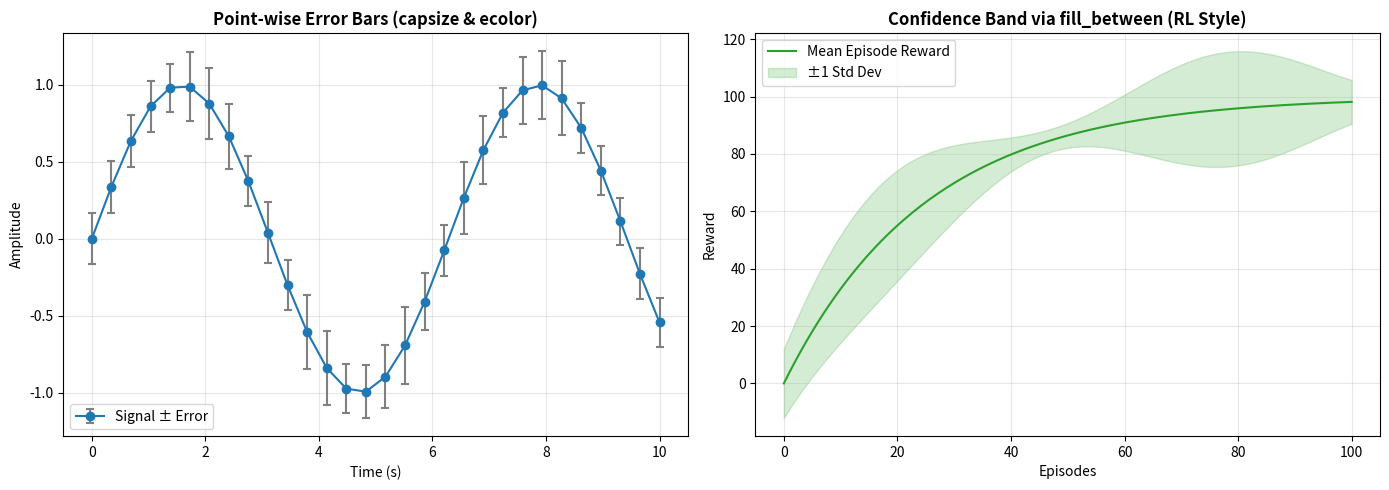
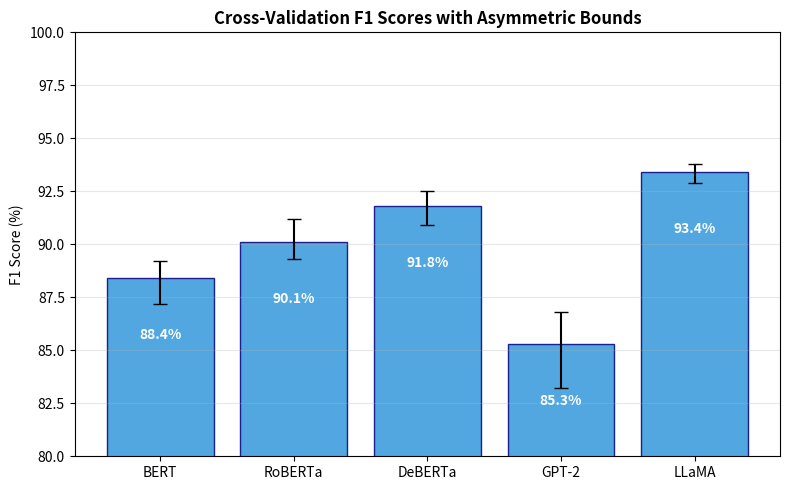
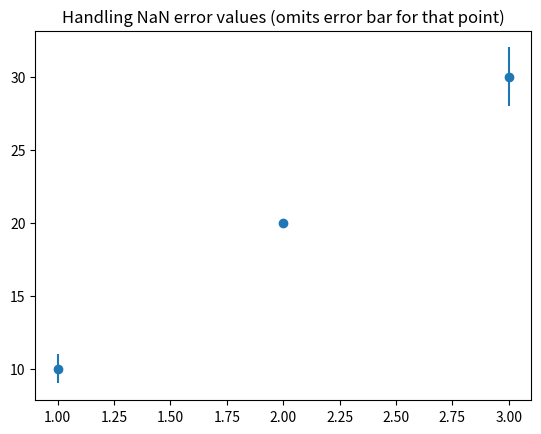

Source code (Python) for these figures, in order:
import matplotlib.pyplot as plt
import numpy as np

# 1. Continuous Error Bars (errorbar & fill_between)
x = np.linspace(0, 10, 30)
y = np.sin(x)
yerr = 0.15 + 0.1 * np.random.rand(len(x))

fig, (ax1, ax2) = plt.subplots(1, 2, figsize=(14, 5))

ax1.errorbar(x, y, yerr=yerr, fmt='-o', color='#1f77b4',
             ecolor='gray', elinewidth=1.5, capsize=3, capthick=1.5, label='Signal ± Error')
ax1.set_title('Point-wise Error Bars (capsize & ecolor)', fontweight='bold')
ax1.set_xlabel('Time (s)')
ax1.set_ylabel('Amplitude')
ax1.legend()
ax1.grid(True, alpha=0.3)

# Shaded Confidence Interval (Common in RL & Deep Learning training curves)
x_dense = np.linspace(0, 100, 200)
mean_reward = 100 * (1 - np.exp(-x_dense / 25))
std_reward = 8 * np.sin(x_dense / 10) + 12

ax2.plot(x_dense, mean_reward, color='#2ca02c', label='Mean Episode Reward')
ax2.fill_between(x_dense, mean_reward - std_reward, mean_reward + std_reward,
                 color='#2ca02c', alpha=0.2, label='±1 Std Dev')
ax2.set_title('Confidence Band via fill_between (RL Style)', fontweight='bold')
ax2.set_xlabel('Episodes')
ax2.set_ylabel('Reward')
ax2.legend()
ax2.grid(True, alpha=0.3)

plt.tight_layout()
plt.show()

# 2. Bar Chart with Asymmetric Error Bars
models = ['BERT', 'RoBERTa', 'DeBERTa', 'GPT-2', 'LLaMA']
f1_scores = [88.4, 90.1, 91.8, 85.3, 93.4]
# Asymmetric error: [lower_errors, upper_errors]
lower_err = [1.2, 0.8, 0.9, 2.1, 0.5]
upper_err = [0.8, 1.1, 0.7, 1.5, 0.4]
asym_err = [lower_err, upper_err]

fig, ax = plt.subplots(figsize=(8, 5))
bars = ax.bar(models, f1_scores, yerr=asym_err, capsize=5, color='#3498db', edgecolor='navy', alpha=0.85)
ax.set_ylim(80, 100)
ax.set_ylabel('F1 Score (%)')
ax.set_title('Cross-Validation F1 Scores with Asymmetric Bounds', fontweight='bold')
ax.grid(axis='y', alpha=0.3)

for bar in bars:
    yval = bar.get_height()
    ax.text(bar.get_x() + bar.get_width()/2.0, yval - 3, f'{yval:.1f}%', ha='center', va='bottom', color='white', fontweight='bold')

plt.tight_layout()
plt.show()

# Edge case: handling NaNs or infs in error bars
x_err = [1, 2, 3]
y_err = [10, 20, 30]
err_with_nan = [1.0, np.nan, 2.0]

fig, ax = plt.subplots()
ax.errorbar(x_err, y_err, yerr=err_with_nan, fmt='o')
ax.set_title('Handling NaN error values (omits error bar for that point)')
plt.show()
